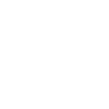
t = 0.00 s
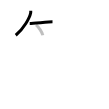
t = 2.25 s
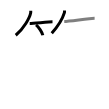
t = 4.50 s
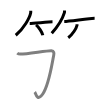
t = 6.50 s
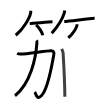
t = 8.75 s
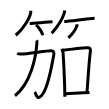
t = 11.00 s

The animated SVG that drew these frames (rendered in a browser with its animation timeline set to each time). Animation: 11 SMIL elements (animate=11); one cycle of 11.00 s.

<svg width="109px" height="109px" viewBox="0 0 px 109px" xmlns="http://www.w3.org/2000/svg" xmlns:xlink="http://www.w3.org/1999/xlink" xml:space="preserve" version="1.1"  baseProfile="full">
<path d="M30.74,10.75c0.04,0.58,0.09,1.49-0.08,2.32c-1.02,4.89-6.88,15.61-14.91,22.18" style="fill:none;stroke:black;stroke-width:3;opacity:0">
  <animate attributeType="CSS" attributeName="opacity" from="0" to="1" begin="0s" dur="1s" repeatCount="0" fill="freeze" />
</path>
<path d="M29.73,23.5c3.38,0,18.97-1.72,22.77-1.72" style="fill:none;stroke:black;stroke-width:3;opacity:0">
  <animate attributeType="CSS" attributeName="opacity" from="0" to="1" begin="1s" dur="1s" repeatCount="0" fill="freeze" />
</path>
<path d="M36.02,24.83c2.4,1.83,6.19,7.53,6.79,10.38" style="fill:none;stroke:black;stroke-width:3;opacity:0">
  <animate attributeType="CSS" attributeName="opacity" from="0" to="1" begin="2s" dur="1s" repeatCount="0" fill="freeze" />
</path>
<path d="M64.48,10.5c0.04,0.54,0.15,1.4-0.07,2.15c-1.7,5.63-6.42,13.67-12.66,20.6" style="fill:none;stroke:black;stroke-width:3;opacity:0">
  <animate attributeType="CSS" attributeName="opacity" from="0" to="1" begin="3s" dur="1s" repeatCount="0" fill="freeze" />
</path>
<path d="M64.25,21.44c4.82-0.08,24.96-3.04,30.37-3.13" style="fill:none;stroke:black;stroke-width:3;opacity:0">
  <animate attributeType="CSS" attributeName="opacity" from="0" to="1" begin="4s" dur="1s" repeatCount="0" fill="freeze" />
</path>
<path d="M77,24.25c0.02,0.32,0.05,0.82-0.05,1.28c-0.6,2.69-4.02,8.6-8.7,12.22" style="fill:none;stroke:black;stroke-width:3;opacity:0">
  <animate attributeType="CSS" attributeName="opacity" from="0" to="1" begin="5s" dur="1s" repeatCount="0" fill="freeze" />
</path>
<path d="M17.25,53.16c0.88,0.75,2.14,0.93,3.05,0.92c7.37-0.14,27.07-3.6,31.1-3.39c2.62,0.14,2.8,2.28,2.27,4.88C51.63,65.6,48.9,85.14,42.75,94c-5.74,8.27-7.13-0.98-8-2" style="fill:none;stroke:black;stroke-width:3;opacity:0">
  <animate attributeType="CSS" attributeName="opacity" from="0" to="1" begin="6s" dur="1s" repeatCount="0" fill="freeze" />
</path>
<path d="M36.72,40.25c0.22,0.31,0.26,1.66,0.15,3.21C35.84,57.83,30.75,83.25,15,95.75" style="fill:none;stroke:black;stroke-width:3;opacity:0">
  <animate attributeType="CSS" attributeName="opacity" from="0" to="1" begin="7s" dur="1s" repeatCount="0" fill="freeze" />
</path>
<path d="M61.65,48.88c0.4,0.84,1.37,3.05,1.44,4.09c0.66,10.53,1.58,29.21,1.77,43.85" style="fill:none;stroke:black;stroke-width:3;opacity:0">
  <animate attributeType="CSS" attributeName="opacity" from="0" to="1" begin="8s" dur="1s" repeatCount="0" fill="freeze" />
</path>
<path d="M62.66,50.3C71.1,49.14,80,48,87.28,47.67c2.56-0.11,3.47,1.08,3.11,3.61C89.2,59.75,88.25,75,87,92.5" style="fill:none;stroke:black;stroke-width:3;opacity:0">
  <animate attributeType="CSS" attributeName="opacity" from="0" to="1" begin="9s" dur="1s" repeatCount="0" fill="freeze" />
</path>
<path d="M65.07,93.64c6.52-0.33,15.9-0.72,24.43-1.14" style="fill:none;stroke:black;stroke-width:3;opacity:0">
  <animate attributeType="CSS" attributeName="opacity" from="0" to="1" begin="10s" dur="1s" repeatCount="0" fill="freeze" />
</path>
</svg>
